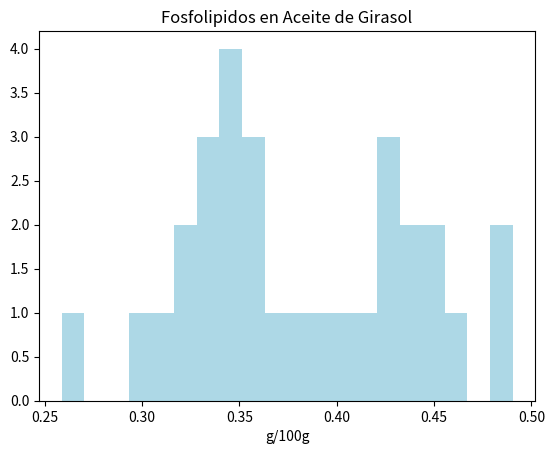

Here is the Python script that generated this plot:
# Ejercicio 1
import numpy as np
import matplotlib.pyplot as plt
np.random.seed(123)
fosfolipidos = np.random.normal(loc=0.38, scale=0.05, size=30)
plt.hist(fosfolipidos, bins=20, color="lightblue")
plt.title("Fosfolipidos en Aceite de Girasol")
plt.xlabel("g/100g")
plt.show()

# Ejercicio 2
media = np.mean(fosfolipidos)
n = len(fosfolipidos)
s = np.std(fosfolipidos, ddof=1)
from scipy.stats import t
alpha = 0.05
t_crit = t.ppf(1 - alpha/2, df=n-1)
error = t_crit * s / np.sqrt(n)
IC95 = [media - error, media + error]
print('IC 95%:', IC95)

# Ejercicio 3
alpha = 0.01
t_crit = t.ppf(1 - alpha/2, df=n-1)
error = t_crit * s / np.sqrt(n)
IC99 = [media - error, media + error]
print('IC 99%:', IC99)

# Ejercicio 4
amplitud = IC95[1] - IC95[0]
amplitud_deseada = amplitud / 2
t_crit_100 = t.ppf(1 - 0.05/2, df=100)
n_nuevo = (t_crit_100 * s / (amplitud_deseada/2))**2
print('Nuevo tamaño muestral:', np.ceil(n_nuevo))

# Ejercicio 5
inferiores = fosfolipidos < 0.35
p_hat = np.mean(inferiores)
se = np.sqrt(p_hat * (1 - p_hat) / n)
from scipy.stats import norm
z_crit = norm.ppf(0.975)
IC_prop = [p_hat - z_crit * se, p_hat + z_crit * se]
print('IC 95% para proporcion:', IC_prop)

# Ejercicio 6
# - Muestra aleatoria y representativa.
# - Observaciones independientes.
# - Normalidad (o aplicacion del TCL para muestras grandes).

# Ejercicio 7
# Se estimaron:
# - La media poblacional de concentracion de fosfolipidos.
# - La proporcion poblacional de aliquotas con calidad inferior.
# Conclusion: Las inferencias aplican a la poblacion de aliquotas de aceite crudo de girasol. 